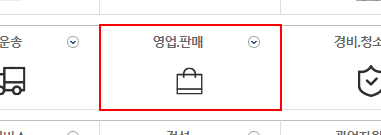
Task: 자유 주제 자동화 프로세스
Workflow: PracticeSelect

Step 1: click on the link
